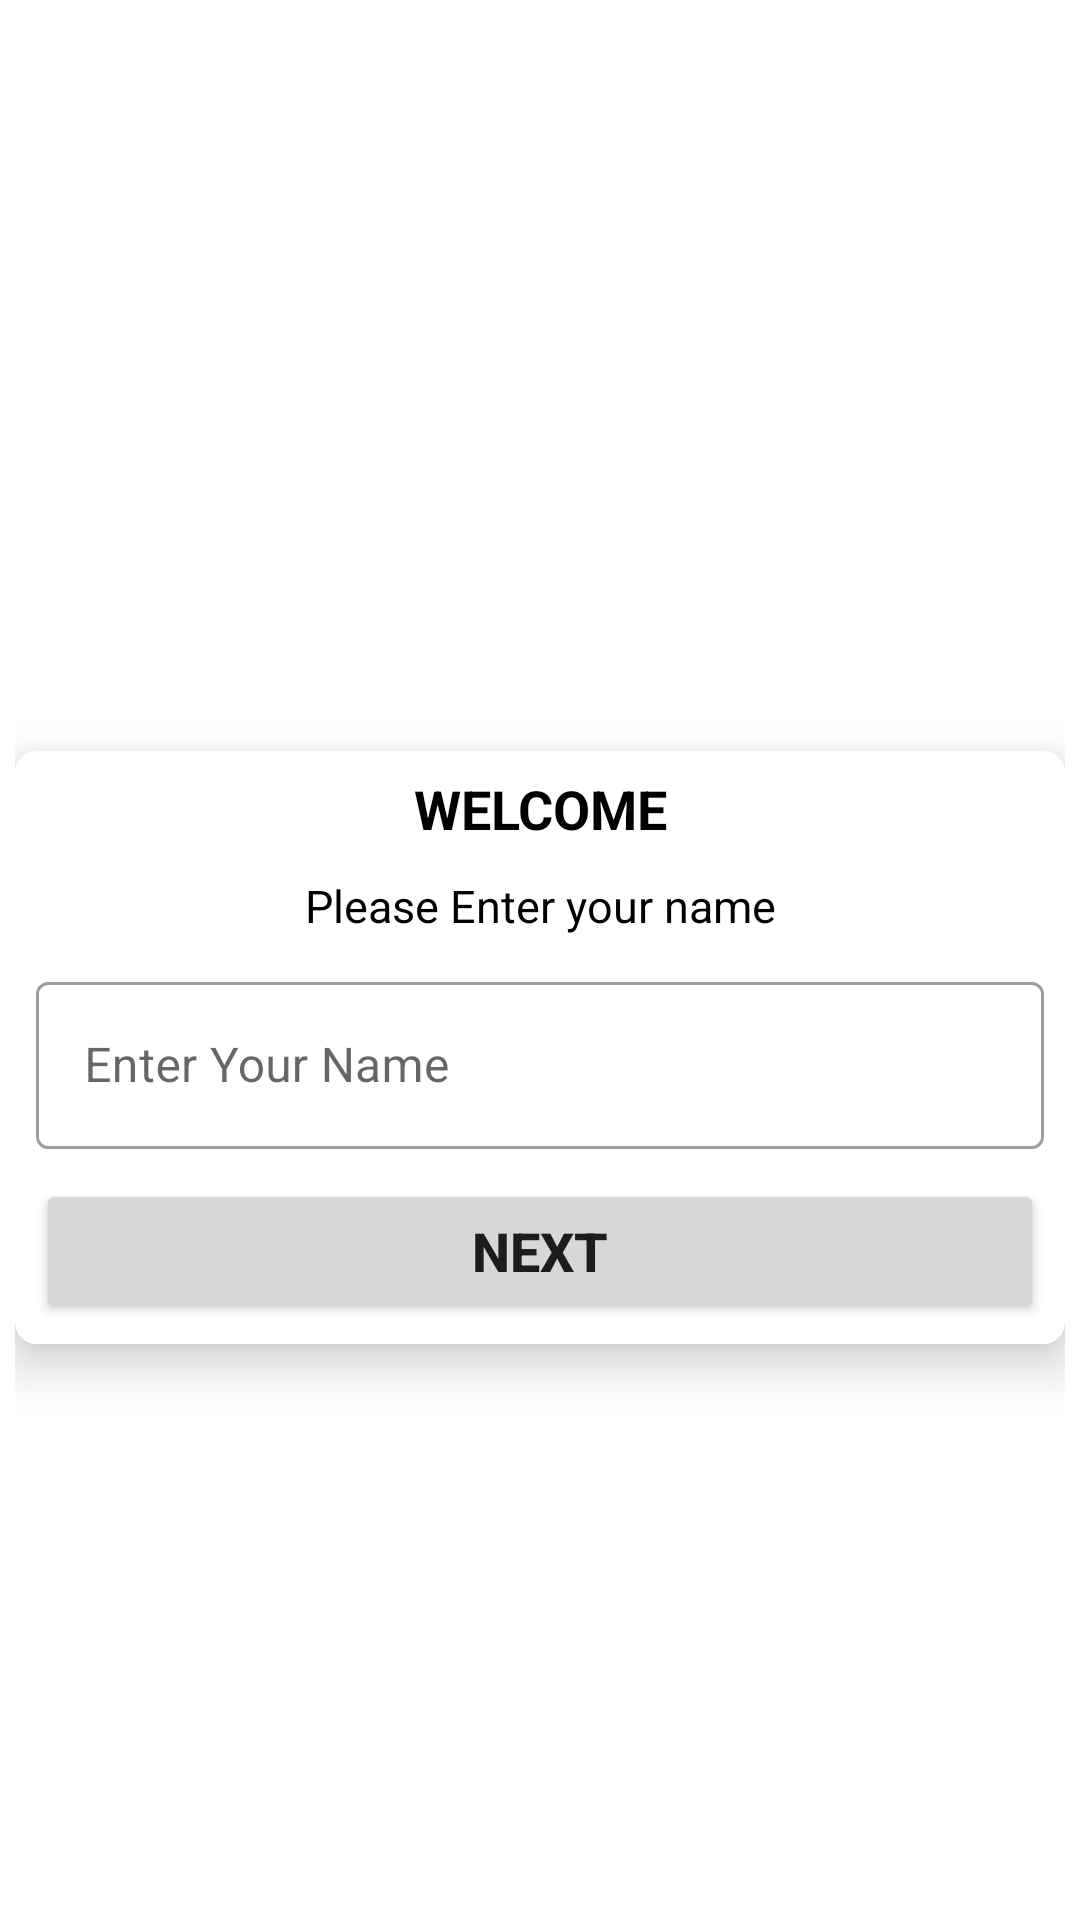

The Android layout XML behind this screen, and the referenced resources:
<!-- AndroidManifest.xml: activity theme Theme.MyQuizze -->
<!-- res/layout/activity_main.xml -->
<?xml version="1.0" encoding="utf-8"?>
<LinearLayout xmlns:android="http://schemas.android.com/apk/res/android"
    xmlns:app="http://schemas.android.com/apk/res-auto"
    xmlns:tools="http://schemas.android.com/tools"
    android:layout_width="match_parent"
    android:layout_height="match_parent"
    android:background="@drawable/b"
    android:gravity="center"
    android:orientation="vertical"
    android:padding="5dp"
    tools:context=".MainActivity">

    <TextView
        android:layout_width="match_parent"
        android:layout_height="wrap_content"
        android:gravity="center"
        android:text="QUIZ APP"
        android:textColor="@color/white"
        android:textSize="25sp"
        android:textStyle="bold" />

    <androidx.cardview.widget.CardView
        android:layout_width="match_parent"
        android:layout_height="wrap_content"
        android:layout_marginTop="25dp"
        app:cardCornerRadius="7dp"
        app:cardElevation="10dp">

        <LinearLayout
            android:layout_width="match_parent"
            android:layout_height="wrap_content"
            android:orientation="vertical"
            android:padding="7dp">

            <TextView
                android:layout_width="match_parent"
                android:layout_height="wrap_content"
                android:gravity="center"
                android:text="WELCOME"
                android:textColor="@color/black"
                android:textSize="18sp"
                android:textStyle="bold" />

            <TextView
                android:layout_width="match_parent"
                android:layout_height="wrap_content"
                android:layout_marginTop="10sp"
                android:gravity="center"
                android:text="Please Enter your name"
                android:textColor="@color/black"
                android:textSize="15sp" />

            <com.google.android.material.textfield.TextInputLayout
                style="@style/Widget.MaterialComponents.TextInputLayout.OutlinedBox"
                android:layout_width="match_parent"
                android:layout_height="wrap_content"
                android:layout_marginTop="10dp">

                <androidx.appcompat.widget.AppCompatEditText
                    android:id="@+id/input"
                    android:layout_width="match_parent"
                    android:layout_height="wrap_content"
                    android:hint="Enter Your Name"
                    android:textColorHint="#4C4545" />

            </com.google.android.material.textfield.TextInputLayout>
            <Button
                android:id="@+id/ebutton"
                android:layout_width="match_parent"
                android:layout_height="wrap_content"
                android:text="Next"
                android:textStyle="bold"
                android:textSize="18sp"
                android:layout_marginTop="10dp"/>


        </LinearLayout>


    </androidx.cardview.widget.CardView>
</LinearLayout>
<!-- resources referenced by this layout -->
<resources>
  <style name="Theme.MyQuizze" parent="Theme.MaterialComponents.Light.NoActionBar">
          
          <item name="colorPrimary">@color/purple_500</item>
          <item name="colorPrimaryVariant">@color/purple_700</item>
          <item name="colorOnPrimary">@color/white</item>
          
          <item name="colorSecondary">@color/teal_200</item>
          <item name="colorSecondaryVariant">@color/teal_700</item>
          <item name="colorOnSecondary">@color/black</item>
          
          <item name="android:statusBarColor">?attr/colorPrimaryVariant</item>
          
      </style>
  <!-- not gathered from this repository: default colours our renderer supplied (Android Studio template values) -->
  <color name="purple_500">#FF6200EE</color>
  <color name="purple_700">#FF3700B3</color>
  <color name="teal_200">#FF03DAC5</color>
  <color name="teal_700">#FF018786</color>
  <color name="black">#FF000000</color>
  <color name="white">#FFFFFFFF</color>
</resources>
